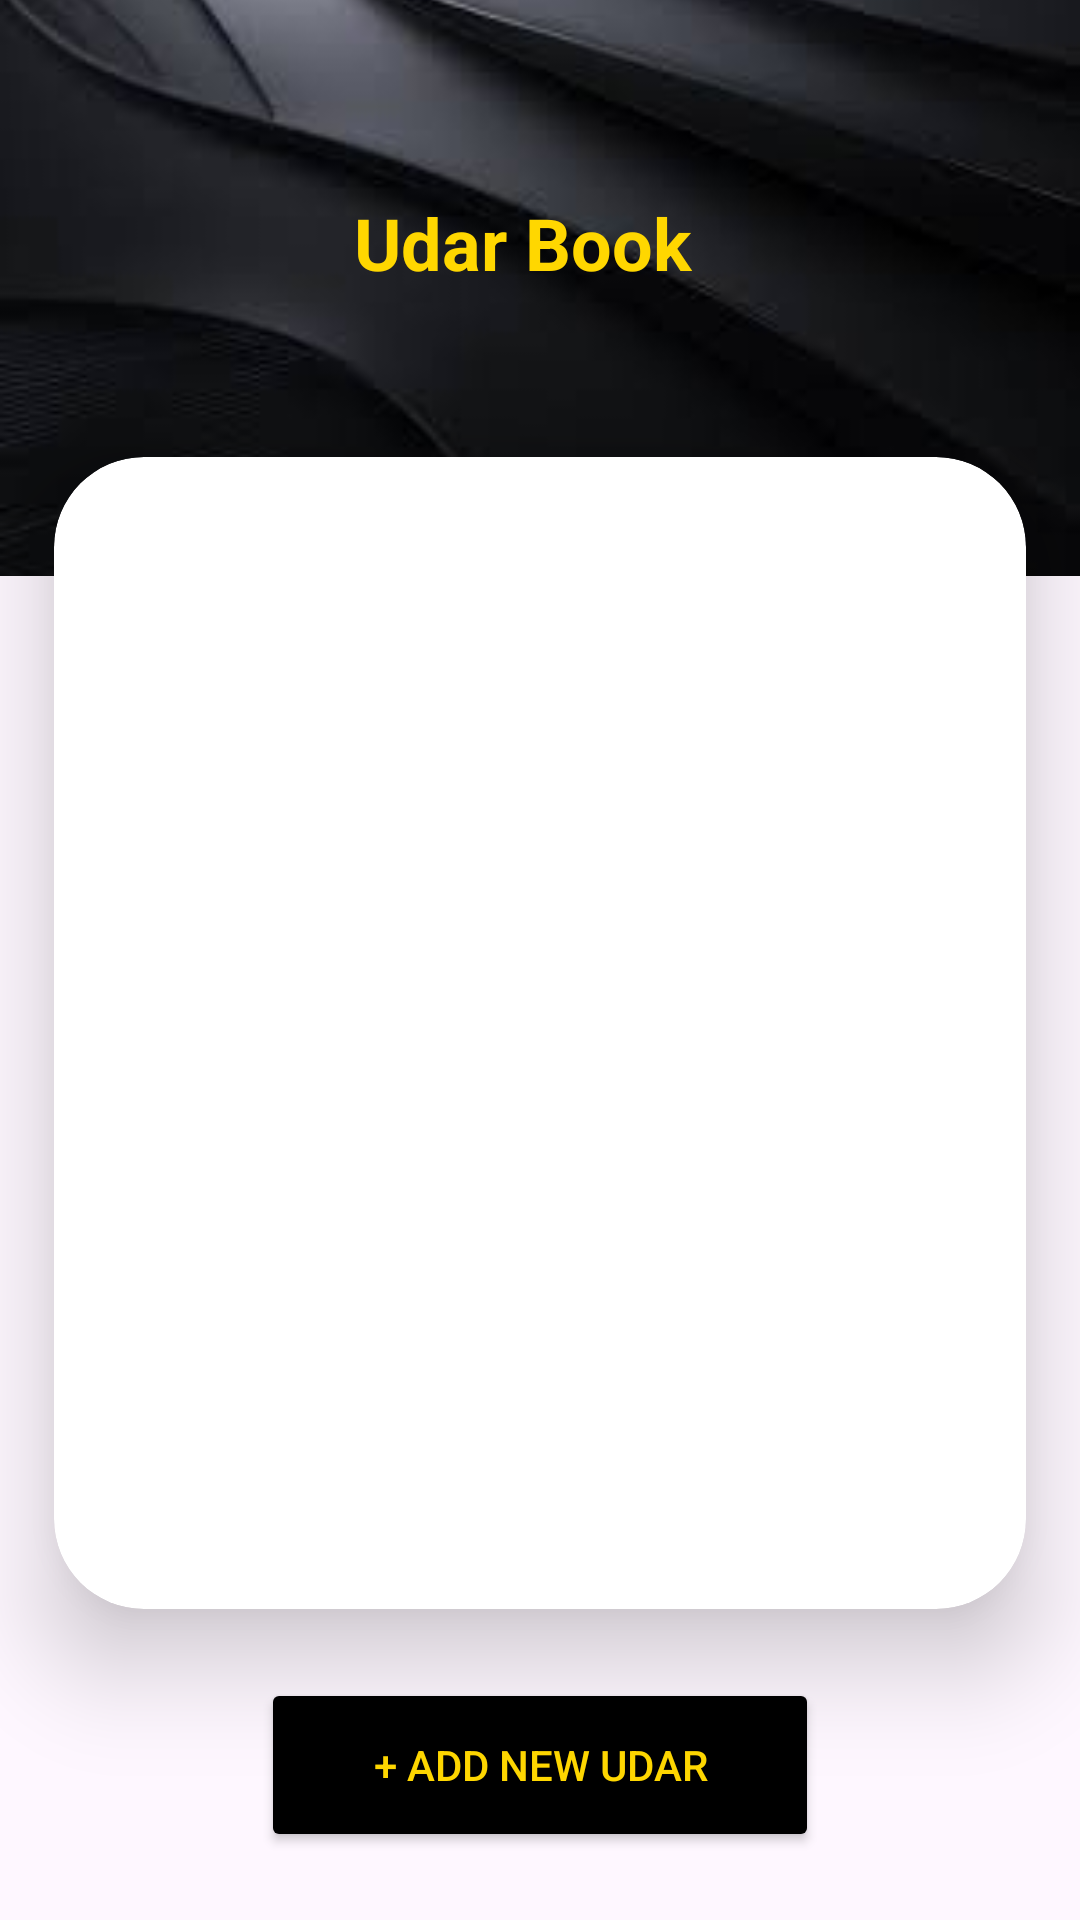

Here is an Android app screen rendered from its layout file. Give the layout XML and the strings, colors and styles it references.
<!-- AndroidManifest.xml: application theme Theme.HandCraftShop -->
<!-- res/layout/activity_main.xml -->
<?xml version="1.0" encoding="utf-8"?>
<androidx.constraintlayout.widget.ConstraintLayout xmlns:android="http://schemas.android.com/apk/res/android"
    xmlns:app="http://schemas.android.com/apk/res-auto"
    xmlns:tools="http://schemas.android.com/tools"
    android:id="@+id/main"
    android:layout_width="match_parent"
    android:layout_height="match_parent"
    tools:context=".ui.main.MainActivity">

    <ImageView
        android:id="@+id/imageView3"
        android:layout_width="0dp"
        android:layout_height="0dp"
        android:adjustViewBounds="true"
        android:scaleType="centerCrop"
        app:layout_constraintEnd_toEndOf="parent"
        app:layout_constraintHeight_percent="0.3"
        app:layout_constraintHorizontal_bias="1.0"
        app:layout_constraintCircleRadius="20dp"
        app:layout_constraintStart_toStartOf="parent"
        app:layout_constraintTop_toTopOf="parent"
        app:layout_constraintWidth_percent="1"
        app:srcCompat="@drawable/img" />


    <TextView
        android:id="@+id/textView2"
        android:layout_width="124dp"
        android:layout_height="67dp"
        android:paddingTop="16dp"
        android:text="Udar Book"
        android:textColor="#FFD700"
        android:textSize="24sp"
        android:textStyle="bold"
        app:layout_constraintBottom_toBottomOf="@+id/imageView3"
        app:layout_constraintEnd_toEndOf="parent"
        app:layout_constraintStart_toStartOf="parent"
        app:layout_constraintTop_toTopOf="@+id/imageView3"
        app:layout_constraintVertical_bias="0.388" />

    
    <androidx.cardview.widget.CardView
        android:id="@+id/cardView"
        android:layout_width="0dp"
        android:layout_height="0dp"
        android:layout_marginTop="-40dp"
        android:layout_marginBottom="16dp"
        app:cardCornerRadius="30dp"
        app:cardElevation="20dp"
        app:layout_constraintEnd_toEndOf="parent"
        app:layout_constraintHeight_percent="0.6"
        app:layout_constraintStart_toStartOf="parent"
        app:layout_constraintTop_toBottomOf="@+id/imageView3"
        app:layout_constraintWidth_percent="0.9">

        <androidx.recyclerview.widget.RecyclerView
            android:id="@+id/recyclerview"
            android:layout_width="match_parent"
            android:layout_height="match_parent"
            android:padding="20dp" />

    </androidx.cardview.widget.CardView>

    <Button
        android:id="@+id/Button1"
        android:layout_width="186dp"
        android:layout_height="58dp"
        android:backgroundTint="@color/black"
        android:text="+ Add New Udar"
        android:textColor="#FFD700"
        app:layout_constraintBottom_toBottomOf="parent"
        app:layout_constraintEnd_toEndOf="parent"
        app:layout_constraintStart_toStartOf="parent"
        app:layout_constraintTop_toBottomOf="@+id/cardView"
        app:srcCompat="@drawable/img" />

</androidx.constraintlayout.widget.ConstraintLayout>
<!-- resources referenced by this layout -->
<resources>
  <!-- drawable img: png bitmap (drawable, 34876 bytes) -->
  <style name="Theme.HandCraftShop" parent="Base.Theme.HandCraftShop" />
  <style name="Base.Theme.HandCraftShop" parent="Theme.Material3.DayNight.NoActionBar">
          
          
      </style>
  <!-- not gathered from this repository: default colours our renderer supplied (Android Studio template values) -->
  <color name="black">#FF000000</color>
</resources>
